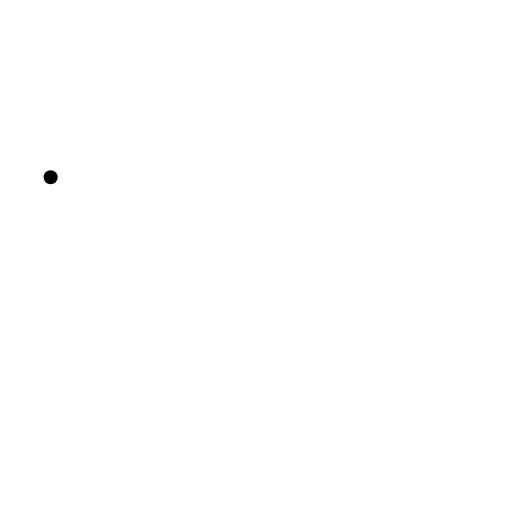
t = 0.00 s
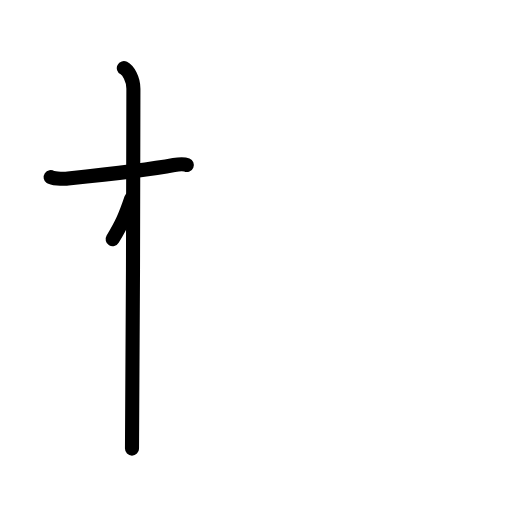
t = 2.25 s
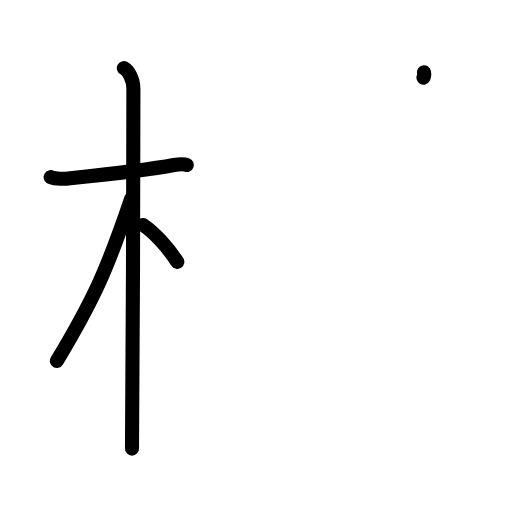
t = 4.38 s
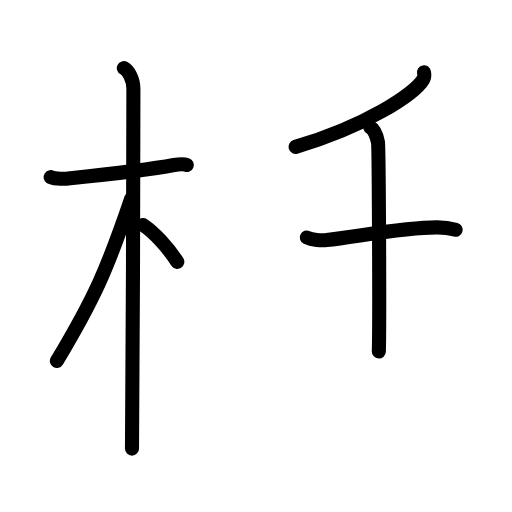
t = 6.63 s
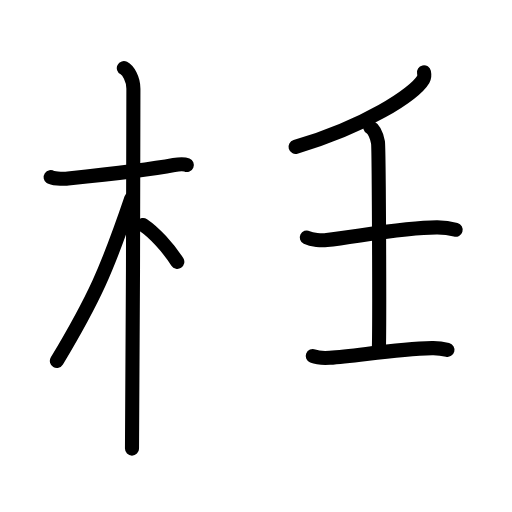
t = 7.50 s
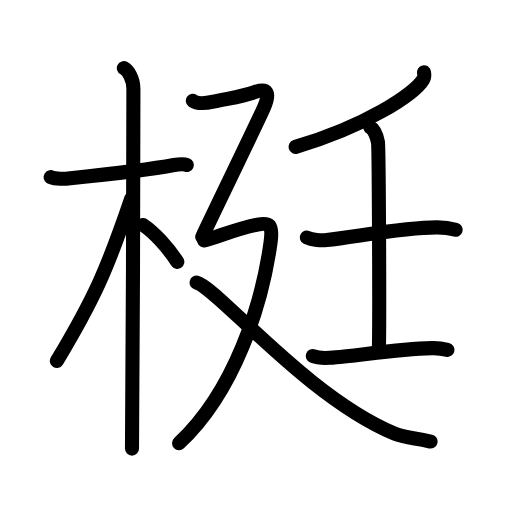
t = 11.00 s

The animated SVG that drew these frames (rendered in a browser with its animation timeline set to each time). Animation: 36 SMIL elements (animate=36); one cycle of 11.00 s.

<?xml version="1.0" encoding="UTF-8"?>
<!--
AniKanjiVG is licensed by CC-BY-SA Paul C. Sommerhoff (https://bitbucket.org/sommerhoff/anikanjivg).
AniKanjiVG uses KanjiVG which is licensed by CC-BY-SA Ulrich Apel (http://kanjivg.tagaini.net).
See also http://creativecommons.org/licenses/by-sa/3.0/
-->
<svg xmlns:kvg='http://kanjivg.tagaini.net' xmlns='http://www.w3.org/2000/svg' width='109' height='109' viewBox='0 0 109 109' style='fill:none;stroke:#000000;stroke-width:3;stroke-linecap:round;stroke-linejoin:round;' id="kvg:kanji_06883"><g id="kvg:06883" kvg:element="梃"><g id="kvg:06883-g1" kvg:element="木" kvg:position="left" kvg:radical="general"><path id="kvg:06883-s1" kvg:type="㇐" d="M10.78,37.72c0.35,0.24,2.39,0.41,3.31,0.31c3.94-0.41,16.62-1.71,22.95-2.91c0.92-0.17,2.15-0.24,2.73,0"><animate attributeName="d" begin="0.0s" dur="0.3333333333333333s" from="M10.78,37.72C10.78,37.72,10.78,37.72,10.78,37.72" to="M10.78,37.72c0.35,0.24,2.39,0.41,3.31,0.31" />
<animate attributeName="d" begin="0.3333333333333333s" dur="0.3333333333333333s" from="M10.78,37.72c0.35,0.24,2.39,0.41,3.31,0.31c0,0,0,0,0,0,0" to="M10.78,37.72c0.35,0.24,2.39,0.41,3.31,0.31c3.94-0.41,16.62-1.71,22.95-2.91" />
<animate attributeName="d" begin="0.6666666666666666s" dur="0.3333333333333333s" from="M10.78,37.72c0.35,0.24,2.39,0.41,3.31,0.31c3.94-0.41,16.62-1.71,22.95-2.91c0,0,0,0,0,0,0" to="M10.78,37.72c0.35,0.24,2.39,0.41,3.31,0.31c3.94-0.41,16.62-1.71,22.95-2.91c0.92-0.17,2.15-0.24,2.73,0" />
</path>
<path id="kvg:06883-s2" kvg:type="㇑" d="M26.36,14.5c0.91,0.47,2.04,2.25,2.04,4.42c0,0.95-0.12,70.75-0.3,76.58"><animate attributeName="d" begin="1.0s" dur="0.5s" from="M26.36,14.5C26.36,14.5,26.36,14.5,26.36,14.5" to="M26.36,14.5c0.91,0.47,2.04,2.25,2.04,4.42" />
<animate attributeName="d" begin="1.5s" dur="0.5s" from="M26.36,14.5c0.91,0.47,2.04,2.25,2.04,4.42c0,0,0,0,0,0,0" to="M26.36,14.5c0.91,0.47,2.04,2.25,2.04,4.42c0,0.95-0.12,70.75-0.3,76.58" />
<animate attributeName="d" begin="0s" dur="1.0s" from="M-100,-100" to="M-100,-100" />
</path>
<path id="kvg:06883-s3" kvg:type="㇒" d="M27.94,42.28c-5.1,15.04-7.94,21.4-15.83,34.56"><animate attributeName="d" begin="2.0s" dur="1.0s" from="M27.94,42.28C27.94,42.28,27.94,42.28,27.94,42.28" to="M27.94,42.28c-5.1,15.04-7.94,21.4-15.83,34.56" />
<animate attributeName="d" begin="0s" dur="2.0s" from="M-100,-100" to="M-100,-100" />
</path>
<path id="kvg:06883-s4" kvg:type="㇔/㇏" d="M30.47,47.9c2.37,1.59,5.28,4.76,7.28,7.85"><animate attributeName="d" begin="3.0s" dur="1.0s" from="M30.47,47.9C30.47,47.9,30.47,47.9,30.47,47.9" to="M30.47,47.9c2.37,1.59,5.28,4.76,7.28,7.85" />
<animate attributeName="d" begin="0s" dur="3.0s" from="M-100,-100" to="M-100,-100" />
</path>
</g>
<g id="kvg:06883-g2" kvg:element="廷" kvg:position="right"><g id="kvg:06883-g3" kvg:element="壬"><g id="kvg:06883-g4" kvg:element="丿"><path id="kvg:06883-s5" kvg:type="㇒" d="M90.26,15.39c0.08,0.37,0.16,0.97-0.15,1.5c-1.86,3.17-12.55,10.12-27.19,14.38"><animate attributeName="d" begin="4.0s" dur="0.5s" from="M90.26,15.39C90.26,15.39,90.26,15.39,90.26,15.39" to="M90.26,15.39c0.08,0.37,0.16,0.97-0.15,1.5" />
<animate attributeName="d" begin="4.5s" dur="0.5s" from="M90.26,15.39c0.08,0.37,0.16,0.97-0.15,1.5c0,0,0,0,0,0,0" to="M90.26,15.39c0.08,0.37,0.16,0.97-0.15,1.5c-1.86,3.17-12.55,10.12-27.19,14.38" />
<animate attributeName="d" begin="0s" dur="4.0s" from="M-100,-100" to="M-100,-100" />
</path>
</g>
<g id="kvg:06883-g5" kvg:element="士"><path id="kvg:06883-s6" kvg:type="㇐" d="M65.31,50.56c1.11,0.53,3.15,0.66,4.26,0.53c6.63-0.76,16.72-2.73,23.54-2.69c1.85,0.01,2.96,0.26,3.89,0.52"><animate attributeName="d" begin="5.0s" dur="0.3333333333333333s" from="M65.31,50.56C65.31,50.56,65.31,50.56,65.31,50.56" to="M65.31,50.56c1.11,0.53,3.15,0.66,4.26,0.53" />
<animate attributeName="d" begin="5.333333333333333s" dur="0.3333333333333333s" from="M65.31,50.56c1.11,0.53,3.15,0.66,4.26,0.53c0,0,0,0,0,0,0" to="M65.31,50.56c1.11,0.53,3.15,0.66,4.26,0.53c6.63-0.76,16.72-2.73,23.54-2.69" />
<animate attributeName="d" begin="5.666666666666667s" dur="0.3333333333333333s" from="M65.31,50.56c1.11,0.53,3.15,0.66,4.26,0.53c6.63-0.76,16.72-2.73,23.54-2.69c0,0,0,0,0,0,0" to="M65.31,50.56c1.11,0.53,3.15,0.66,4.26,0.53c6.63-0.76,16.72-2.73,23.54-2.69c1.85,0.01,2.96,0.26,3.89,0.52" />
<animate attributeName="d" begin="0s" dur="5.0s" from="M-100,-100" to="M-100,-100" />
</path>
<path id="kvg:06883-s7" kvg:type="㇑a" d="M78.82,27.09c0.91,0.49,1.46,2.22,1.65,3.21c0.18,0.99,0.37,38.35,0.18,44.53"><animate attributeName="d" begin="6.0s" dur="0.5s" from="M78.82,27.09C78.82,27.09,78.82,27.09,78.82,27.09" to="M78.82,27.09c0.91,0.49,1.46,2.22,1.65,3.21" />
<animate attributeName="d" begin="6.5s" dur="0.5s" from="M78.82,27.09c0.91,0.49,1.46,2.22,1.65,3.21c0,0,0,0,0,0,0" to="M78.82,27.09c0.91,0.49,1.46,2.22,1.65,3.21c0.18,0.99,0.37,38.35,0.18,44.53" />
<animate attributeName="d" begin="0s" dur="6.0s" from="M-100,-100" to="M-100,-100" />
</path>
<path id="kvg:06883-s8" kvg:type="㇐" d="M66.58,75.8c0.94,0.37,2.67,0.43,3.62,0.37c5.74-0.37,13.85-1.84,21.76-2.05c1.57-0.04,2.52,0.17,3.3,0.36"><animate attributeName="d" begin="7.0s" dur="0.3333333333333333s" from="M66.58,75.8C66.58,75.8,66.58,75.8,66.58,75.8" to="M66.58,75.8c0.94,0.37,2.67,0.43,3.62,0.37" />
<animate attributeName="d" begin="7.333333333333333s" dur="0.3333333333333333s" from="M66.58,75.8c0.94,0.37,2.67,0.43,3.62,0.37c0,0,0,0,0,0,0" to="M66.58,75.8c0.94,0.37,2.67,0.43,3.62,0.37c5.74-0.37,13.85-1.84,21.76-2.05" />
<animate attributeName="d" begin="7.666666666666667s" dur="0.3333333333333333s" from="M66.58,75.8c0.94,0.37,2.67,0.43,3.62,0.37c5.74-0.37,13.85-1.84,21.76-2.05c0,0,0,0,0,0,0" to="M66.58,75.8c0.94,0.37,2.67,0.43,3.62,0.37c5.74-0.37,13.85-1.84,21.76-2.05c1.57-0.04,2.52,0.17,3.3,0.36" />
<animate attributeName="d" begin="0s" dur="7.0s" from="M-100,-100" to="M-100,-100" />
</path>
</g>
</g>
<g id="kvg:06883-g6" kvg:element="廴" kvg:position="nyo"><path id="kvg:06883-s9" kvg:type="㇇" d="M41.05,21.46c0.96,0.71,2.97,0.49,4.37,0.19c3.85-0.82,6.09-1.08,8.78-2.03c2.69-0.95,3.46,0.02,1.92,3.46c-1.41,3.16-10.38,21.63-13.07,27.35"><animate attributeName="d" begin="8.0s" dur="0.25s" from="M41.05,21.46C41.05,21.46,41.05,21.46,41.05,21.46" to="M41.05,21.46c0.96,0.71,2.97,0.49,4.37,0.19" />
<animate attributeName="d" begin="8.25s" dur="0.25s" from="M41.05,21.46c0.96,0.71,2.97,0.49,4.37,0.19c0,0,0,0,0,0,0" to="M41.05,21.46c0.96,0.71,2.97,0.49,4.37,0.19c3.85-0.82,6.09-1.08,8.78-2.03" />
<animate attributeName="d" begin="8.5s" dur="0.25s" from="M41.05,21.46c0.96,0.71,2.97,0.49,4.37,0.19c3.85-0.82,6.09-1.08,8.78-2.03c0,0,0,0,0,0,0" to="M41.05,21.46c0.96,0.71,2.97,0.49,4.37,0.19c3.85-0.82,6.09-1.08,8.78-2.03c2.69-0.95,3.46,0.02,1.92,3.46" />
<animate attributeName="d" begin="8.75s" dur="0.25s" from="M41.05,21.46c0.96,0.71,2.97,0.49,4.37,0.19c3.85-0.82,6.09-1.08,8.78-2.03c2.69-0.95,3.46,0.02,1.92,3.46c0,0,0,0,0,0,0" to="M41.05,21.46c0.96,0.71,2.97,0.49,4.37,0.19c3.85-0.82,6.09-1.08,8.78-2.03c2.69-0.95,3.46,0.02,1.92,3.46c-1.41,3.16-10.38,21.63-13.07,27.35" />
<animate attributeName="d" begin="0s" dur="8.0s" from="M-100,-100" to="M-100,-100" />
</path>
<path id="kvg:06883-s10" kvg:type="㇇a" d="M43.45,51.2c2.84-0.76,7.33-2.62,11.38-3.39c2.45-0.47,3.33-0.18,2.77,3.83C55.77,64.79,50,83.25,38.12,94.35"><animate attributeName="d" begin="9.0s" dur="0.3333333333333333s" from="M43.45,51.2C43.45,51.2,43.45,51.2,43.45,51.2" to="M43.45,51.2c2.84-0.76,7.33-2.62,11.38-3.39" />
<animate attributeName="d" begin="9.333333333333334s" dur="0.3333333333333333s" from="M43.45,51.2c2.84-0.76,7.33-2.62,11.38-3.39c0,0,0,0,0,0,0" to="M43.45,51.2c2.84-0.76,7.33-2.62,11.38-3.39c2.45-0.47,3.33-0.18,2.77,3.83" />
<animate attributeName="d" begin="9.666666666666666s" dur="0.3333333333333333s" from="M43.45,51.2c2.84-0.76,7.33-2.62,11.38-3.39c2.45-0.47,3.33-0.18,2.77,3.83c0,0,0,0,0,0,0" to="M43.45,51.2c2.84-0.76,7.33-2.62,11.38-3.39c2.45-0.47,3.33-0.18,2.77,3.83C55.77,64.79,50,83.25,38.12,94.35" />
<animate attributeName="d" begin="0s" dur="9.0s" from="M-100,-100" to="M-100,-100" />
</path>
<path id="kvg:06883-s11" kvg:type="㇏" d="M41.85,60.16c4.4,1.09,23.4,24.34,42.23,32.19c2.11,0.88,4.07,0.82,7.58,1.65"><animate attributeName="d" begin="10.0s" dur="0.5s" from="M41.85,60.16C41.85,60.16,41.85,60.16,41.85,60.16" to="M41.85,60.16c4.4,1.09,23.4,24.34,42.23,32.19" />
<animate attributeName="d" begin="10.5s" dur="0.5s" from="M41.85,60.16c4.4,1.09,23.4,24.34,42.23,32.19c0,0,0,0,0,0,0" to="M41.85,60.16c4.4,1.09,23.4,24.34,42.23,32.19c2.11,0.88,4.07,0.82,7.58,1.65" />
<animate attributeName="d" begin="0s" dur="10.0s" from="M-100,-100" to="M-100,-100" />
</path>
</g>
</g>
</g>
</svg>
